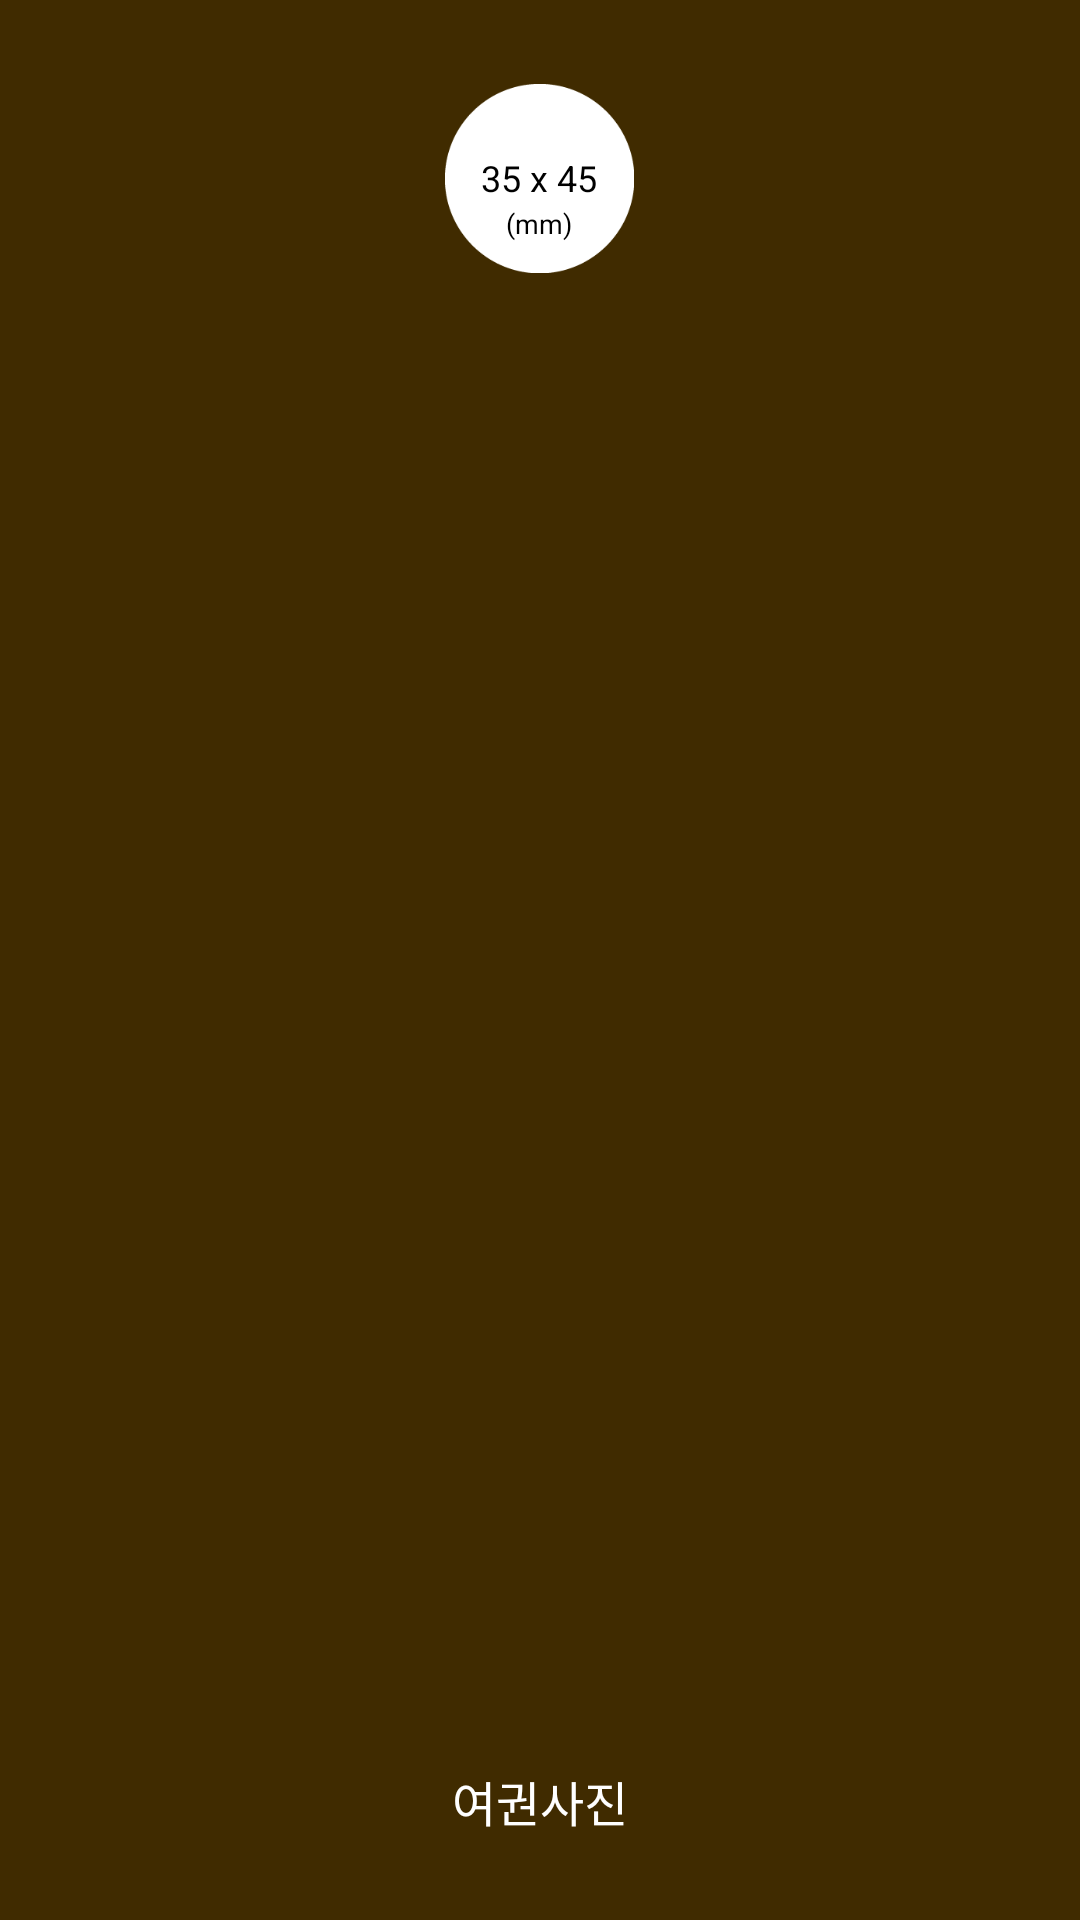

Produce the Android XML layout that renders to this screen, including the resource entries it uses.
<!-- AndroidManifest.xml: application theme AppThemeWhiteBar -->
<!-- res/layout/main_btn4.xml -->
<?xml version="1.0" encoding="utf-8"?>
<LinearLayout xmlns:android="http://schemas.android.com/apk/res/android"
    android:orientation="vertical"
    android:layout_width="116dp"
    android:layout_height="148dp"
    android:layout_gravity="end"
    android:background="@drawable/s_btn_main1">

    <LinearLayout
        android:layout_width="match_parent"
        android:layout_height="0dp"
        android:layout_weight="1"
        android:orientation="vertical">

        <LinearLayout
            android:layout_width="63dp"
            android:layout_height="63dp"
            android:layout_marginTop="28dp"
            android:layout_gravity="center"
            android:orientation="vertical"
            android:background="@drawable/main_circle">

            <TextView
                android:id="@+id/txtBtn4Size"
                style="@style/mainBtnTextStyle"
                android:layout_marginTop="23dp"
                android:text="@string/type4Size"
                android:textSize="12sp"/>

            <TextView
                android:id="@+id/txtBtn4Size2"
                style="@style/mainBtnTextStyle"
                android:layout_marginTop="1dp"
                android:text="@string/mm"
                android:textSize="9sp"/>


        </LinearLayout>

    </LinearLayout>

    <TextView
        android:id="@+id/txtBtn4Name"
        style="@style/mainBtnTextNameStyle"
        android:layout_marginBottom="28dp"
        android:textSize="16sp"
        android:text="@string/type4Name"/>

</LinearLayout>
<!-- resources referenced by this layout -->
<resources>
  <!-- drawable main_circle: png bitmap (drawable-xhdpi, 2876 bytes) -->
  <!-- drawable s_btn_main1 (drawable) -->
  <?xml version="1.0" encoding="utf-8"?>
  <selector xmlns:android="http://schemas.android.com/apk/res/android">
  
      <item android:state_pressed="true" android:drawable="@drawable/main_btn1_s"/>
      <item android:drawable="@drawable/main_btn1"/>
  
  </selector>
  <string name="mm">(mm)</string>
  <string name="type4Name">여권사진</string>
  <string name="type4Size">35 x 45</string>
  <style name="mainBtnTextNameStyle">
          <item name="android:layout_gravity">center</item>
          <item name="android:layout_width">wrap_content</item>
          <item name="android:layout_height">wrap_content</item>
          <item name="android:textColor">#fff</item>
      </style>
  <style name="mainBtnTextStyle">
          <item name="android:layout_gravity">center</item>
          <item name="android:layout_width">wrap_content</item>
          <item name="android:layout_height">wrap_content</item>
          <item name="android:textColor">#000</item>
      </style>
  <style name="AppThemeWhiteBar" parent="Theme.AppCompat.Light.NoActionBar">
          
          <item name="colorPrimary">@color/colorPrimary</item>
          <item name="colorPrimaryDark">@color/colorPrimaryDark</item>
          <item name="colorAccent">@color/colorAccent</item>
      </style>
  <color name="colorPrimary">#fff</color>
  <color name="colorPrimaryDark">#402B00</color>
  <color name="colorAccent">#bbb</color>
</resources>
